Photos from the image-classification dataset "QCData" in the GitHub repository MohdAjWrk/Quality-Control_Products-Defect-Detection. Its 3 classes are: accepted, background, rejected.

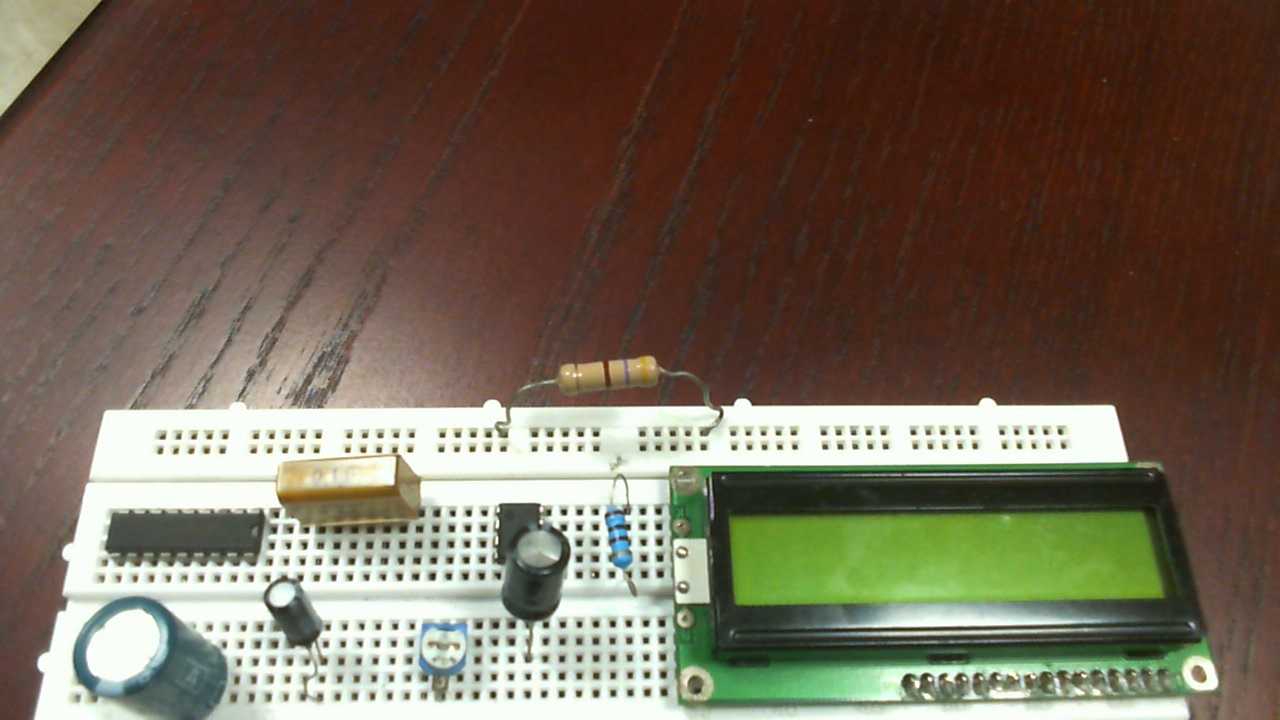
Label: accepted

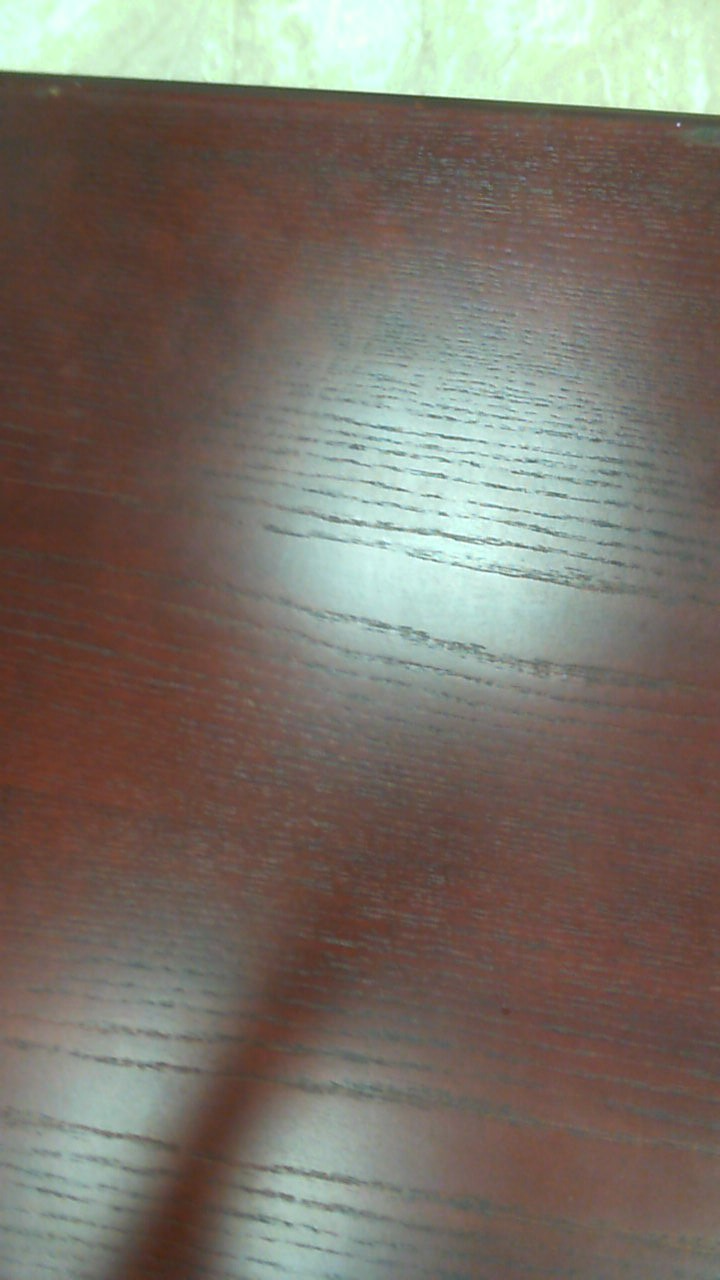
Label: background

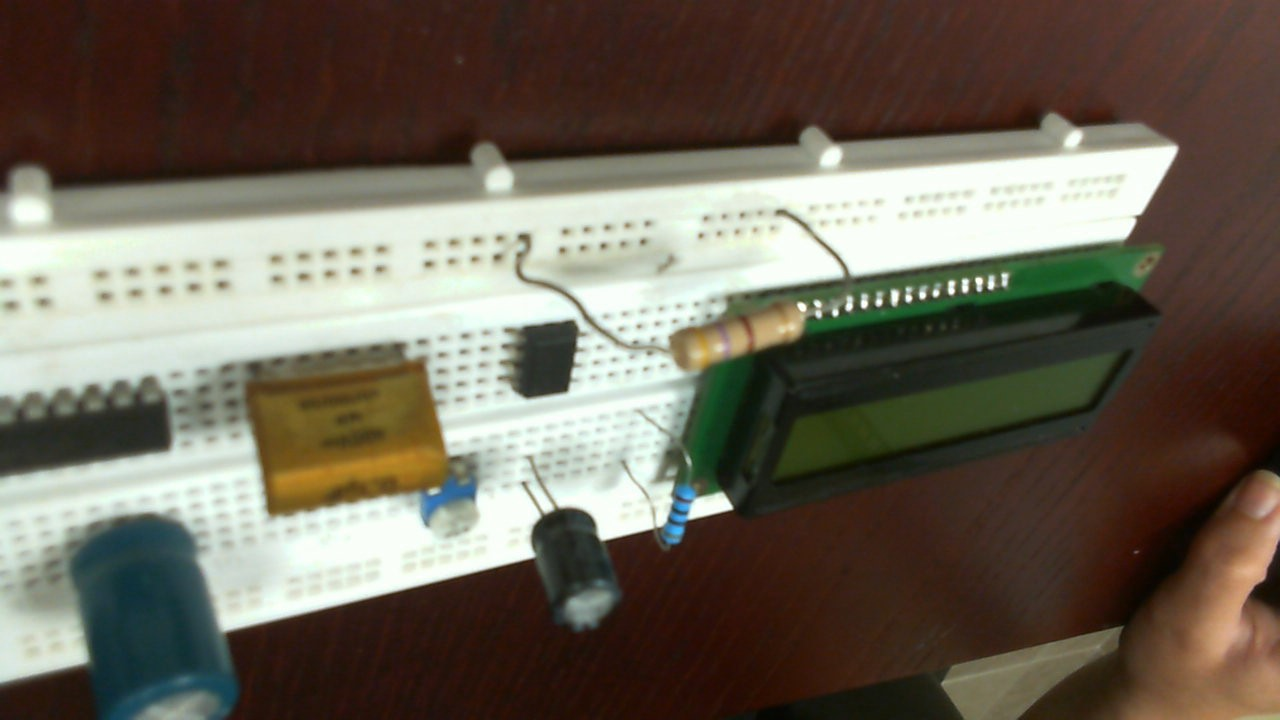
Label: rejected

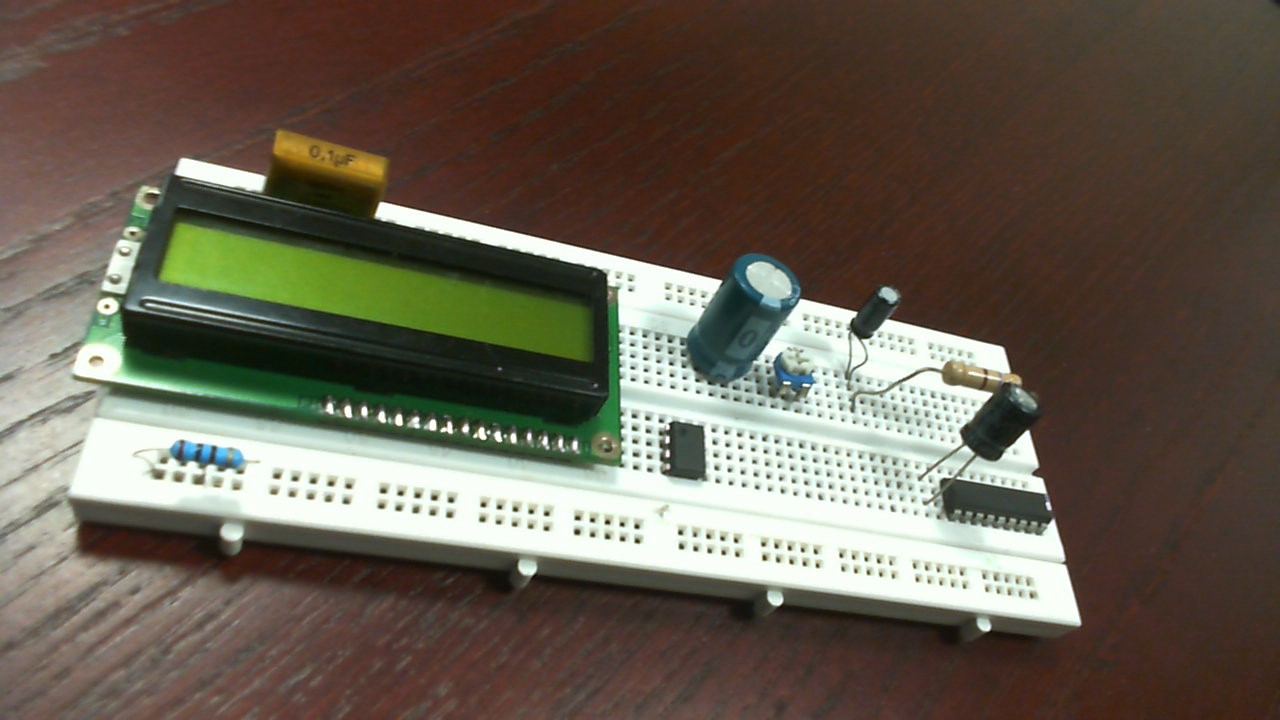
Label: rejected

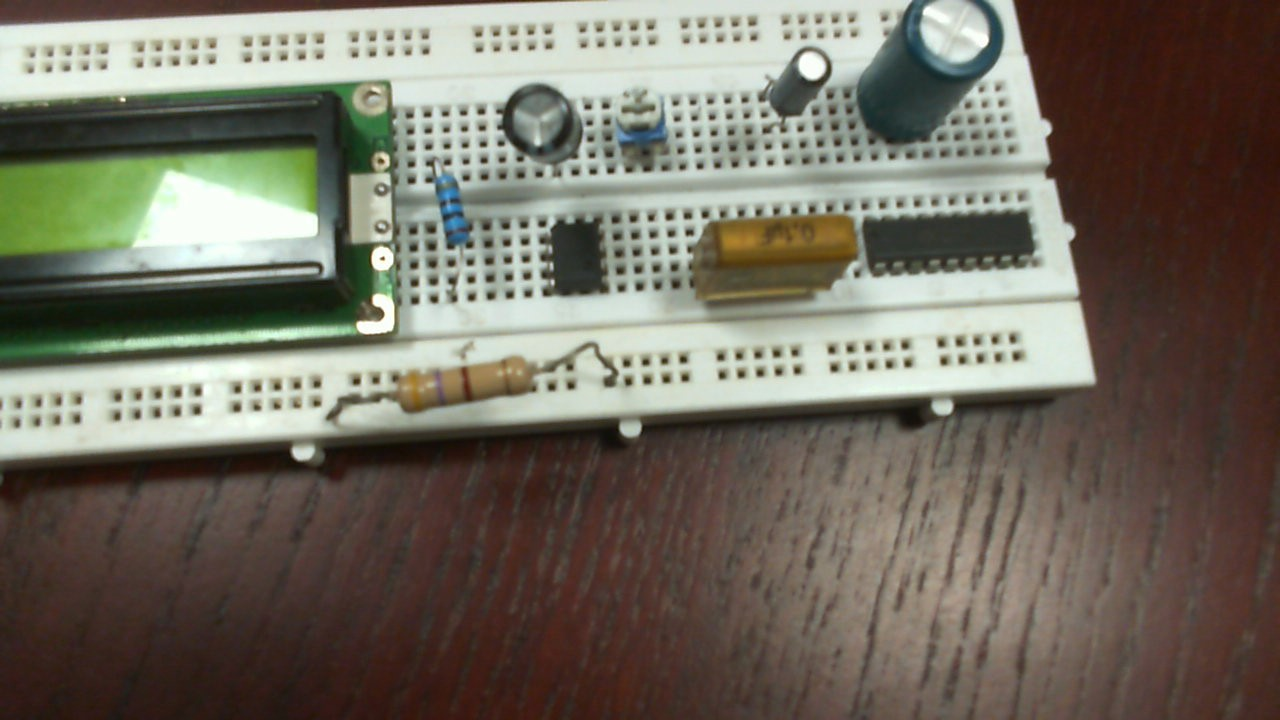
Label: accepted

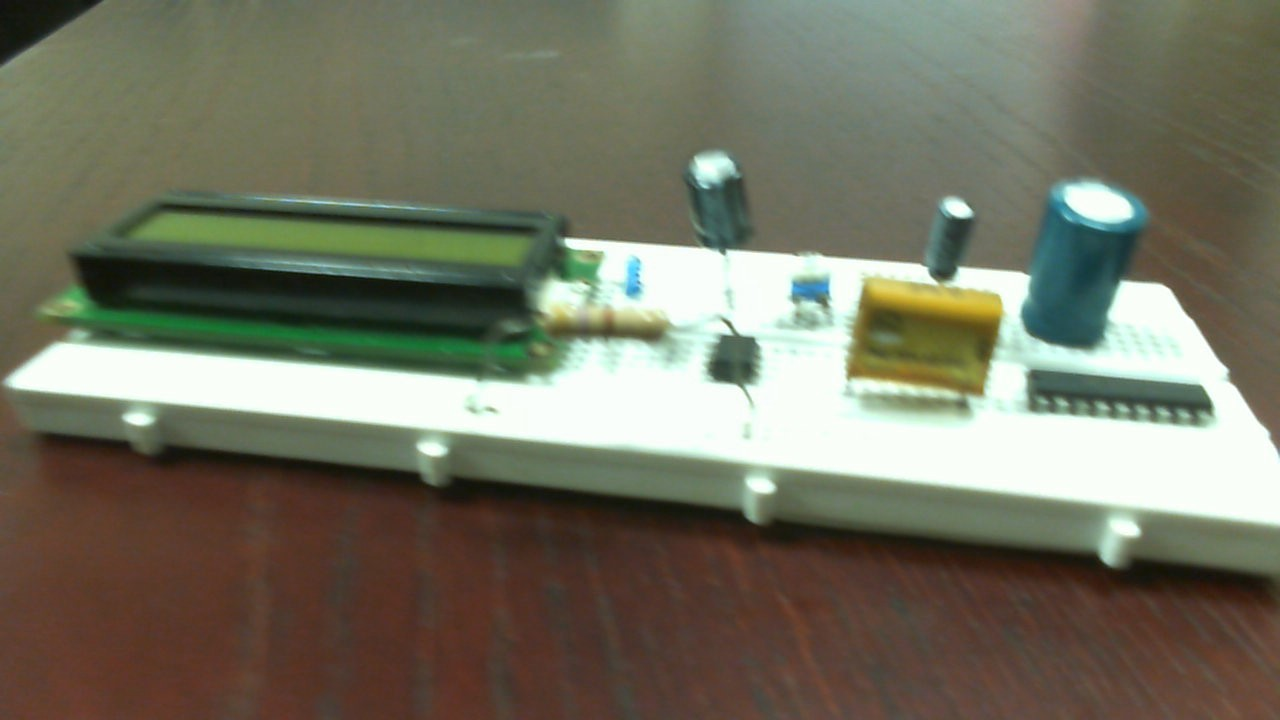
Label: accepted
